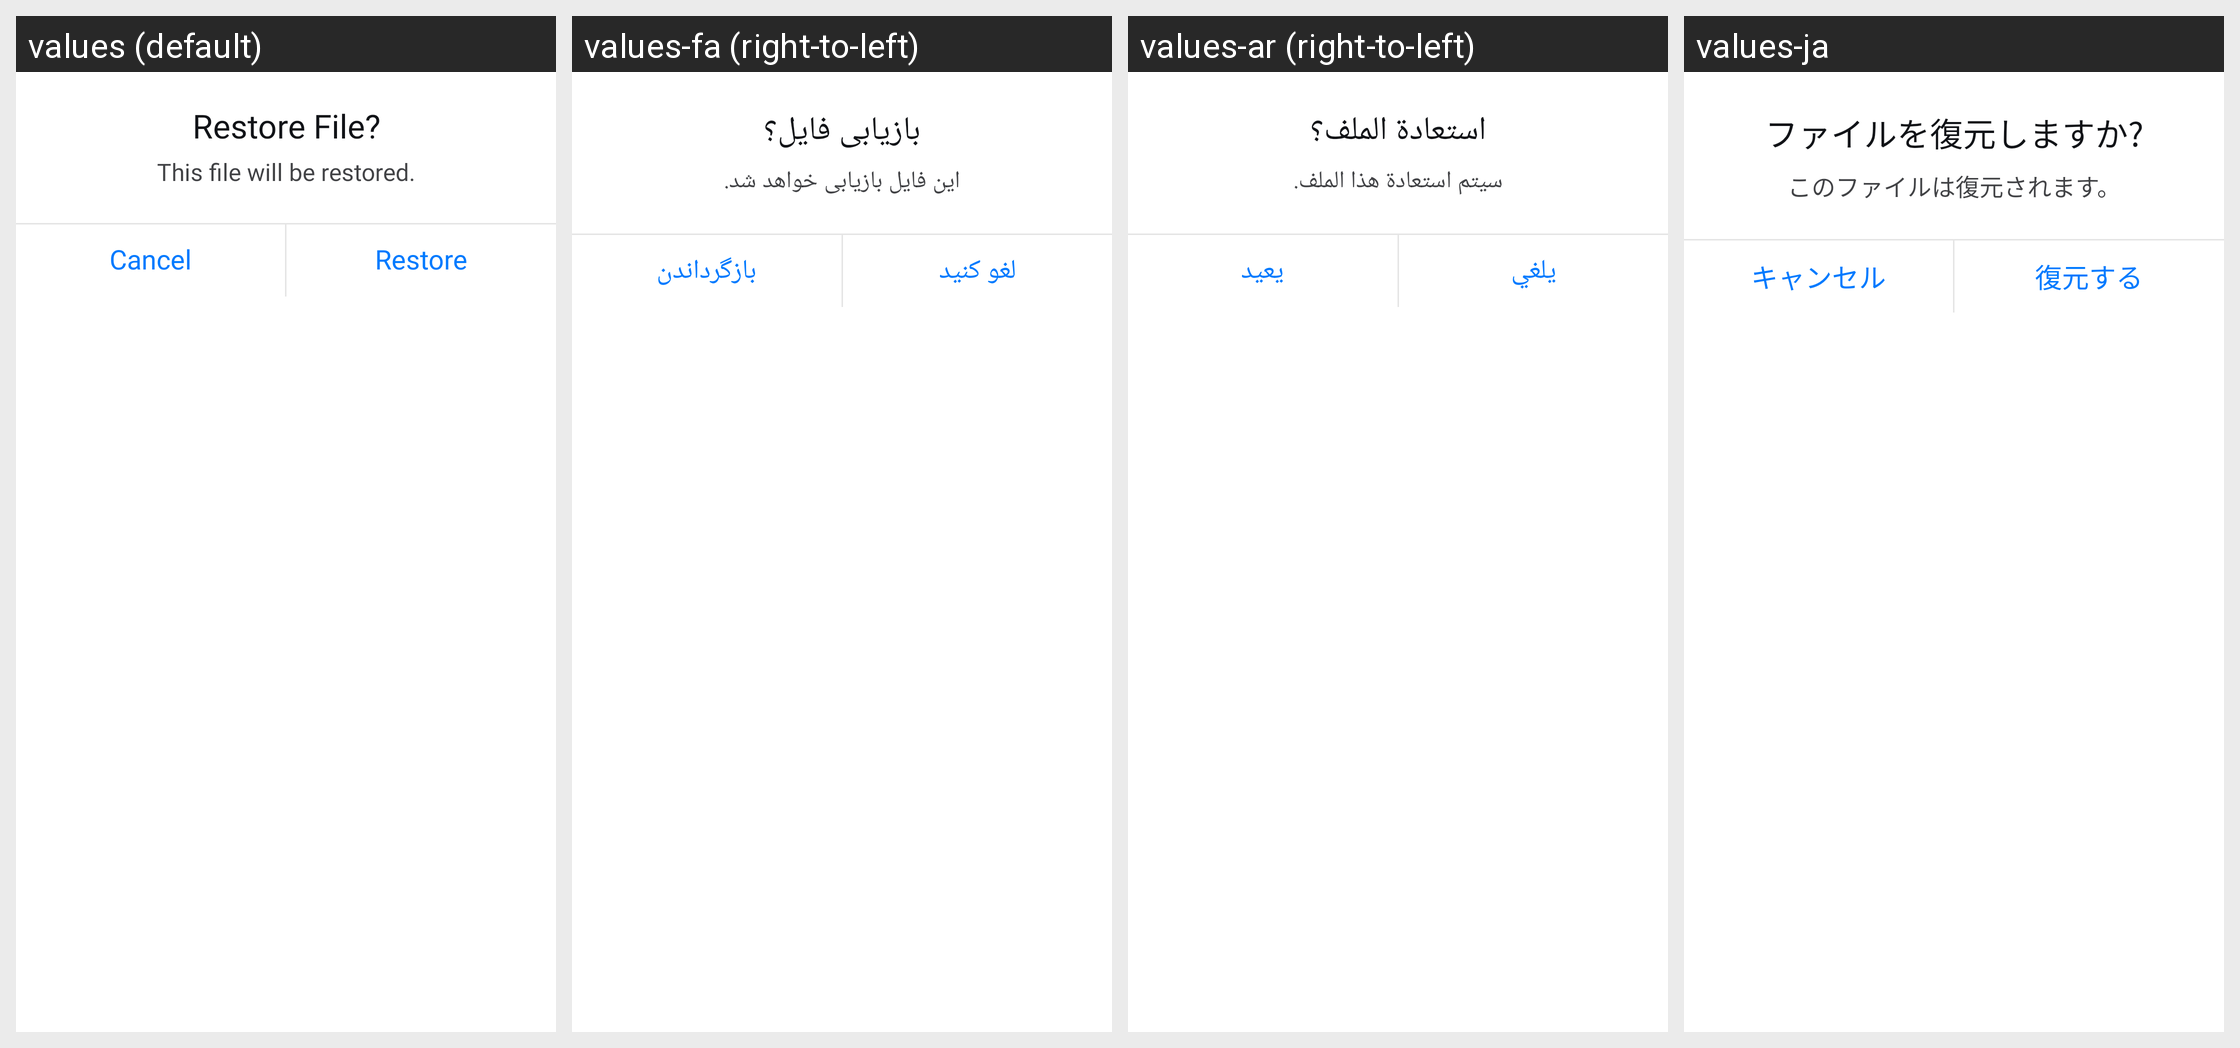

Locale-by-locale string values for the Android screen shown in this grid:
Android screen res/layout/dialog_restore.xml rendered under 4 locales, left to right: values (default), values-fa (right-to-left), values-ar (right-to-left), values-ja. Device: Nexus 5 (rendered at 1080×1920; each locale shown at half size, 540×960, under a caption strip naming it); theme Theme.MyApplication.
Other locales in the repository, not shown: values-bn, values-de, values-es, values-fr, values-hi, values-it, values-ko, values-ms, values-pt, values-ru, values-ur, values-zh.
Strings drawn on this screen, with the default value and each locale's value (text and hints the layout hard-codes, and strings that could not be matched under every locale, appear in the picture but are not listed):

restore_file_
  values: Restore File?
  values-fa: بازیابی فایل؟
  values-ar: استعادة الملف؟
  values-ja: ファイルを復元しますか?

restore_file_desc
  values: This file will be restored.
  values-fa: این فایل بازیابی خواهد شد.
  values-ar: سيتم استعادة هذا الملف.
  values-ja: このファイルは復元されます。

cancel
  values: Cancel
  values-fa: لغو کنید
  values-ar: يلغي
  values-ja: キャンセル

restore
  values: Restore
  values-fa: بازگرداندن
  values-ar: يعيد
  values-ja: 復元する
